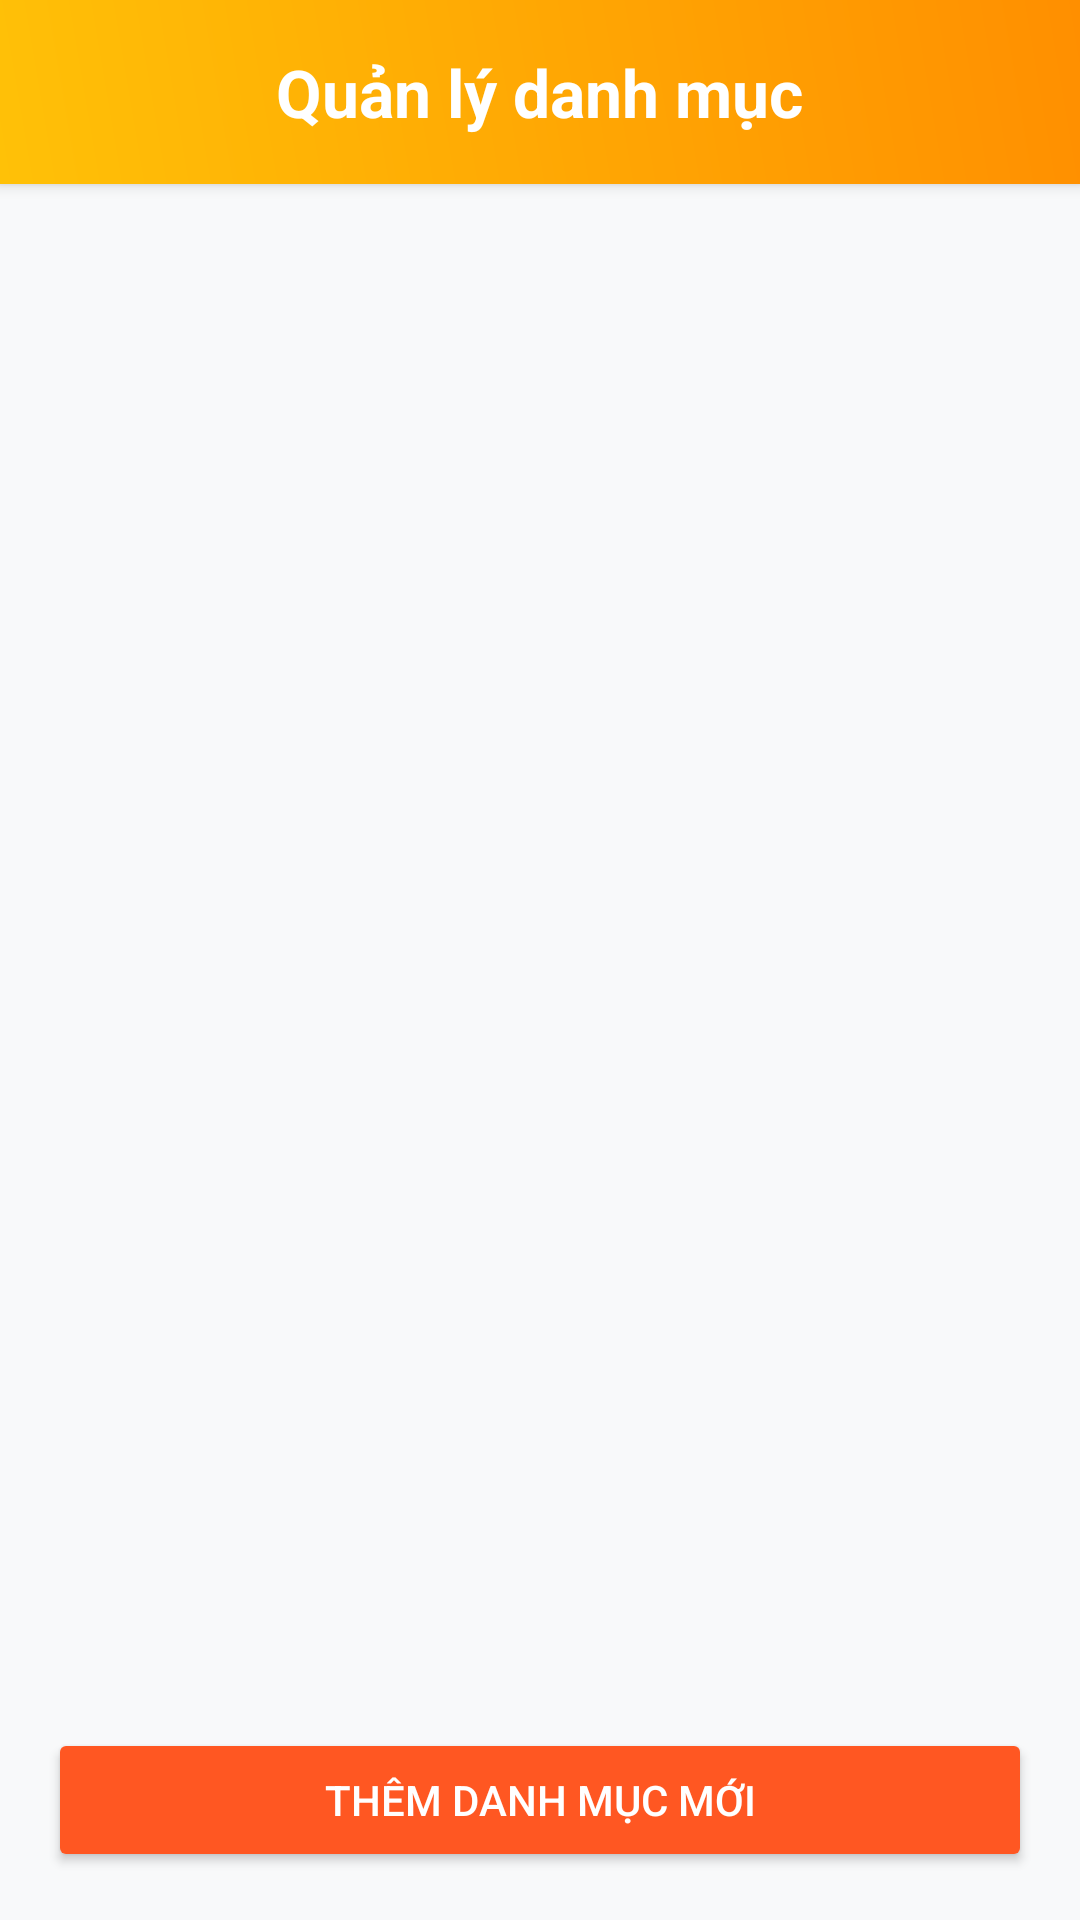

Produce the Android XML layout that renders to this screen, including the resource entries it uses.
<!-- AndroidManifest.xml: application theme Theme.MyShop -->
<!-- res/layout/activity_manage_categories.xml -->
<?xml version="1.0" encoding="utf-8"?>
<androidx.constraintlayout.widget.ConstraintLayout
    xmlns:android="http://schemas.android.com/apk/res/android"
    xmlns:app="http://schemas.android.com/apk/res-auto"
    xmlns:tools="http://schemas.android.com/tools"
    android:id="@+id/rootLayout"
    android:layout_width="match_parent"
    android:layout_height="match_parent"
    android:background="#F8F9FA"
    tools:context=".Activities.ManageCategoriesActivity">

    <RelativeLayout
        android:id="@+id/layoutHeader"
        android:layout_width="match_parent"
        android:layout_height="wrap_content"
        android:background="@drawable/bg_header_gradient"
        app:navigationIconTint="?attr/colorOnPrimary"
        app:titleTextColor="?attr/colorOnPrimary"
        android:elevation="3dp"
        android:paddingTop="20dp"
        android:paddingBottom="12dp"
        app:layout_constraintTop_toTopOf="parent">

        <ImageButton
            android:id="@+id/btnMenu"
            android:layout_width="wrap_content"
            android:layout_height="wrap_content"
            android:layout_alignParentStart="true"
            android:layout_centerVertical="true"
            android:layout_marginStart="16dp"
            android:background="?attr/selectableItemBackgroundBorderless"
            android:contentDescription="Mở menu"
            android:src="@drawable/ic_menu"
            app:tint="#1C2A44" />

        <TextView
            android:id="@+id/tvAdminTitle"
            android:layout_width="wrap_content"
            android:layout_height="wrap_content"
            android:layout_centerInParent="true"
            android:text="Quản lý danh mục"
            android:textColor="@color/white"
            android:textSize="22sp"
            android:textStyle="bold" />
    </RelativeLayout>

    
    <androidx.recyclerview.widget.RecyclerView
        android:id="@+id/recyclerCategories"
        android:layout_width="0dp"
        android:layout_height="0dp"
        android:clipToPadding="false"
        android:scrollbars="vertical"
        tools:listitem="@layout/item_category_manage"
        app:layout_constraintTop_toBottomOf="@id/layoutHeader"
        app:layout_constraintBottom_toTopOf="@id/btnAddCategory"
        app:layout_constraintStart_toStartOf="parent"
        app:layout_constraintEnd_toEndOf="parent" />

    
    <Button
        android:id="@+id/btnAddCategory"
        android:layout_width="0dp"
        android:layout_height="wrap_content"
        android:text="Thêm danh mục mới"
        android:layout_margin="16dp"
        android:backgroundTint="@color/btn_app"
        android:textColor="@color/white"
         app:layout_constraintStart_toStartOf="parent"
        app:layout_constraintEnd_toEndOf="parent"
        app:layout_constraintBottom_toBottomOf="parent"/>

</androidx.constraintlayout.widget.ConstraintLayout>
<!-- res/layout/item_category_manage.xml (included above) -->
<?xml version="1.0" encoding="utf-8"?>
<RelativeLayout xmlns:android="http://schemas.android.com/apk/res/android"
    android:layout_width="match_parent"
    android:layout_height="wrap_content"
    xmlns:app="http://schemas.android.com/apk/res-auto"
    android:padding="12dp"
    android:layout_margin="4dp"
    android:elevation="2dp">

    <TextView
        android:id="@+id/tvCategoryName"
        android:layout_width="wrap_content"
        android:layout_height="wrap_content"
        android:text="Tên danh mục"
        android:textSize="16sp"
        android:textColor="@android:color/black"
        android:layout_centerVertical="true"
        android:layout_alignParentStart="true"
        android:layout_toStartOf="@id/btnDeleteCategory"/>

    <ImageButton
        android:id="@+id/btnDeleteCategory"
        android:layout_width="48dp"
        android:layout_height="48dp"
        android:src="@android:drawable/ic_menu_delete"
        app:tint="@android:color/holo_red_dark"
        android:background="?attr/selectableItemBackgroundBorderless"
        android:layout_alignParentEnd="true"
        android:layout_centerVertical="true"
        android:contentDescription="Xóa danh mục" />

</RelativeLayout>
<!-- resources referenced by this layout -->
<resources>
  <color name="btn_app">#FF5722</color>
  <color name="white">#FFFFFFFF</color>
  <!-- drawable bg_header_gradient (drawable) -->
  <?xml version="1.0" encoding="utf-8"?>
  <shape xmlns:android="http://schemas.android.com/apk/res/android">
      <gradient
          android:angle="45"
          android:endColor="#FF8F00"
          android:startColor="#FFC107"
          android:type="linear" />
  </shape>
  <style name="Theme.MyShop" parent="Base.Theme.MyShop" />
  <style name="Base.Theme.MyShop" parent="Theme.Material3.DayNight.NoActionBar">
  
          
          
  
          
          <item name="android:statusBarColor">@android:color/transparent</item>
  
          
          <item name="android:windowFullscreen">false</item>
  
          
          <item name="android:windowTranslucentStatus">true</item>
  
          
          <item name="android:windowBackground">@color/white</item>
  
          
          <item name="android:windowLightStatusBar">false</item> 
          <item name="android:navigationBarColor">@android:color/transparent</item>
  
          
          <item name="colorControlActivated">#FF007A</item>
  
      </style>
</resources>
